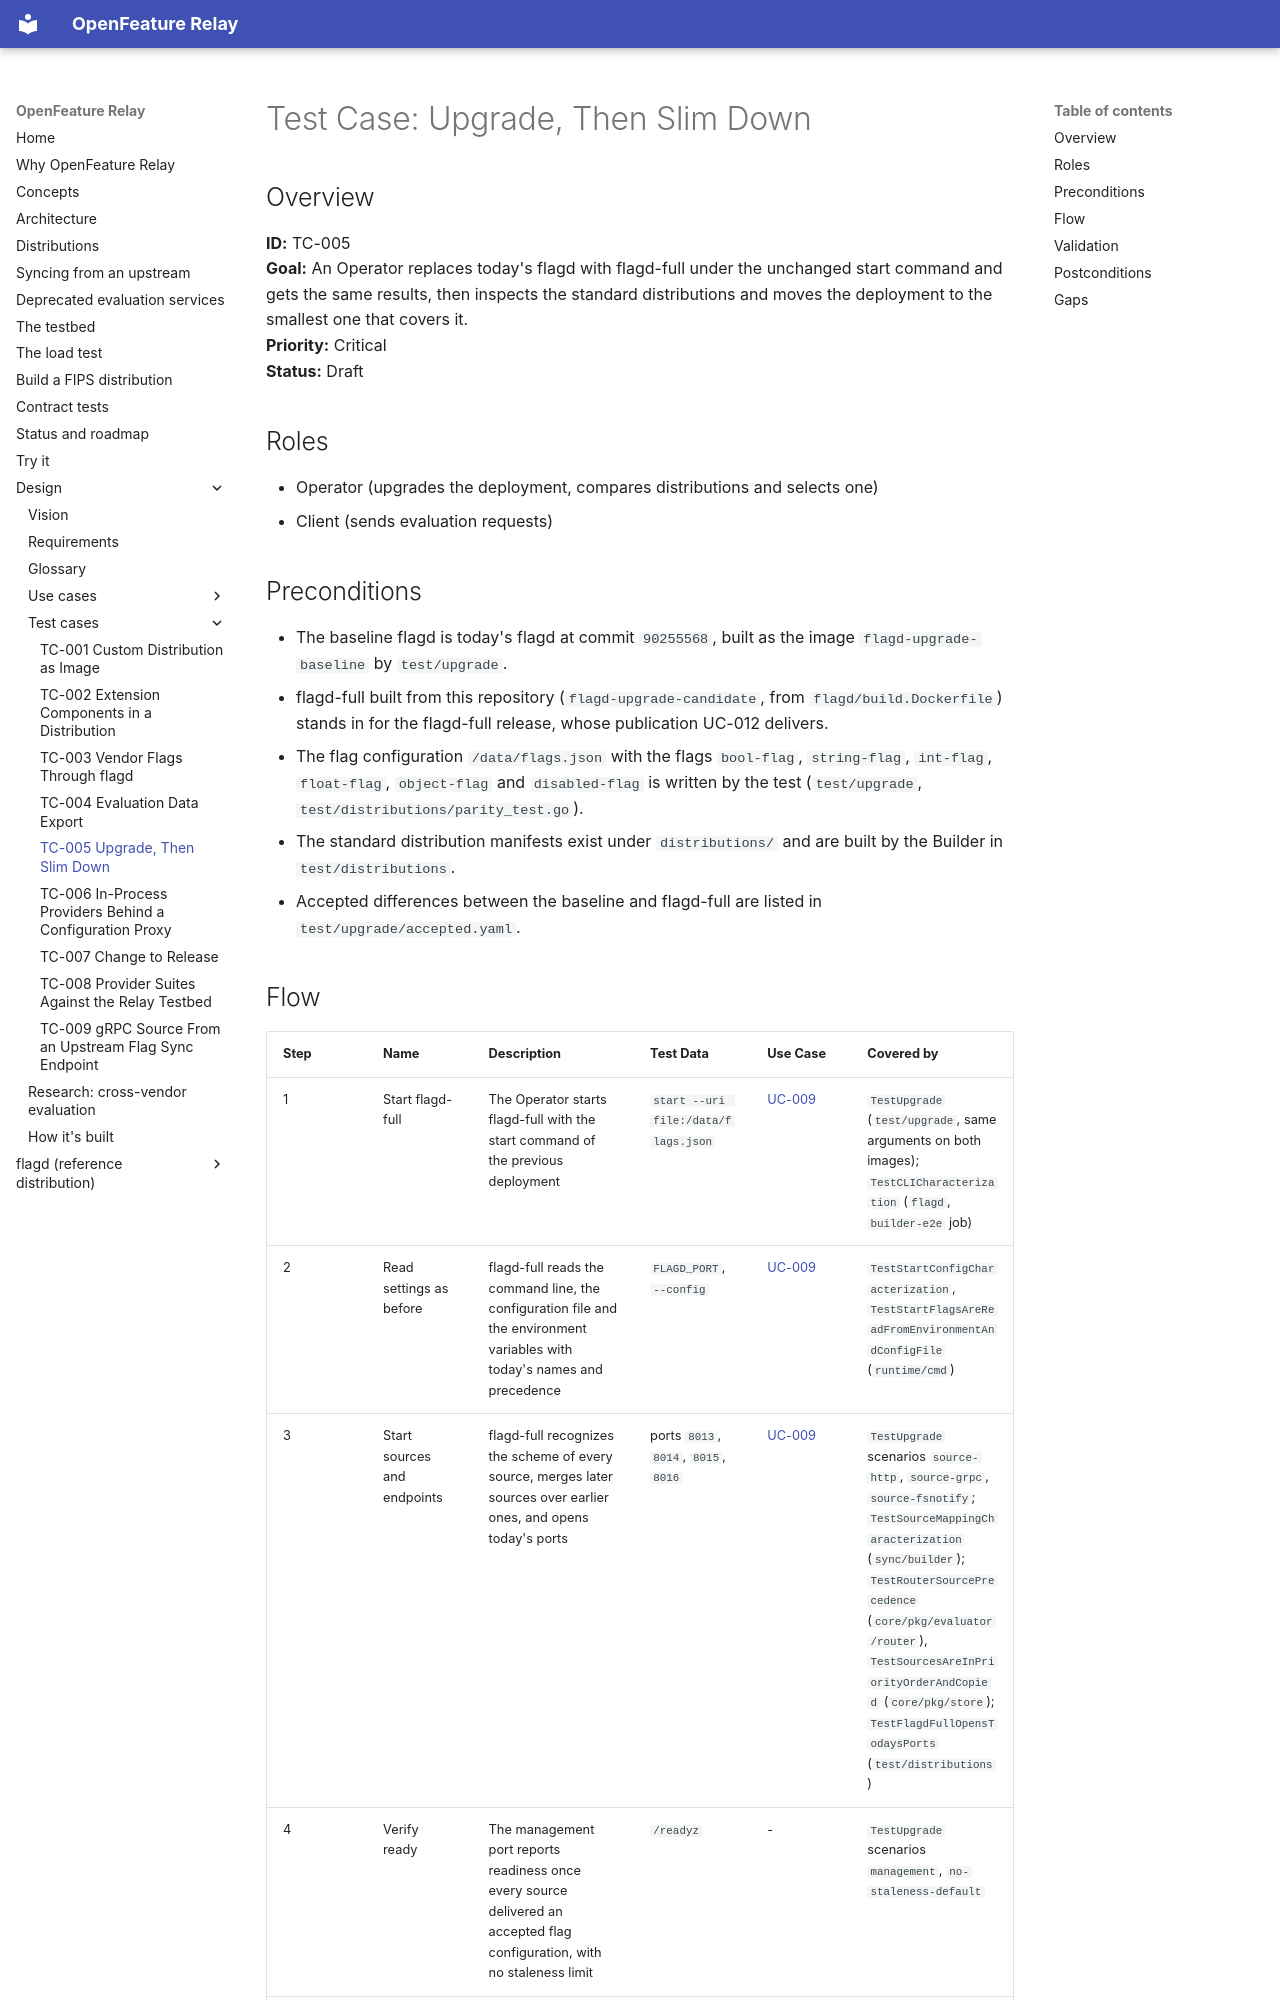

repository: open-feature-forking/openfeature-relay · page: test_cases/TC-005-upgrade-then-slim-down/index.html · generator: mkdocs

# Test Case: Upgrade, Then Slim Down

## Overview

**ID:** TC-005  
**Goal:** An Operator replaces today's flagd with flagd-full under the unchanged start command and gets the same results, then inspects the standard distributions and moves the deployment to the smallest one that covers it.  
**Priority:** Critical  
**Status:** Draft

## Roles

- Operator (upgrades the deployment, compares distributions and selects one)
- Client (sends evaluation requests)

## Preconditions

- The baseline flagd is today's flagd at commit `90255568`, built as the image `flagd-upgrade-baseline` by `test/upgrade`.
- flagd-full built from this repository (`flagd-upgrade-candidate`, from `flagd/build.Dockerfile`) stands in for the flagd-full release, whose publication UC-012 delivers.
- The flag configuration `/data/flags.json` with the flags `bool-flag`, `string-flag`, `int-flag`, `float-flag`, `object-flag` and `disabled-flag` is written by the test (`test/upgrade`, `test/distributions/parity_test.go`).
- The standard distribution manifests exist under `distributions/` and are built by the Builder in `test/distributions`.
- Accepted differences between the baseline and flagd-full are listed in `test/upgrade/accepted.yaml`.
